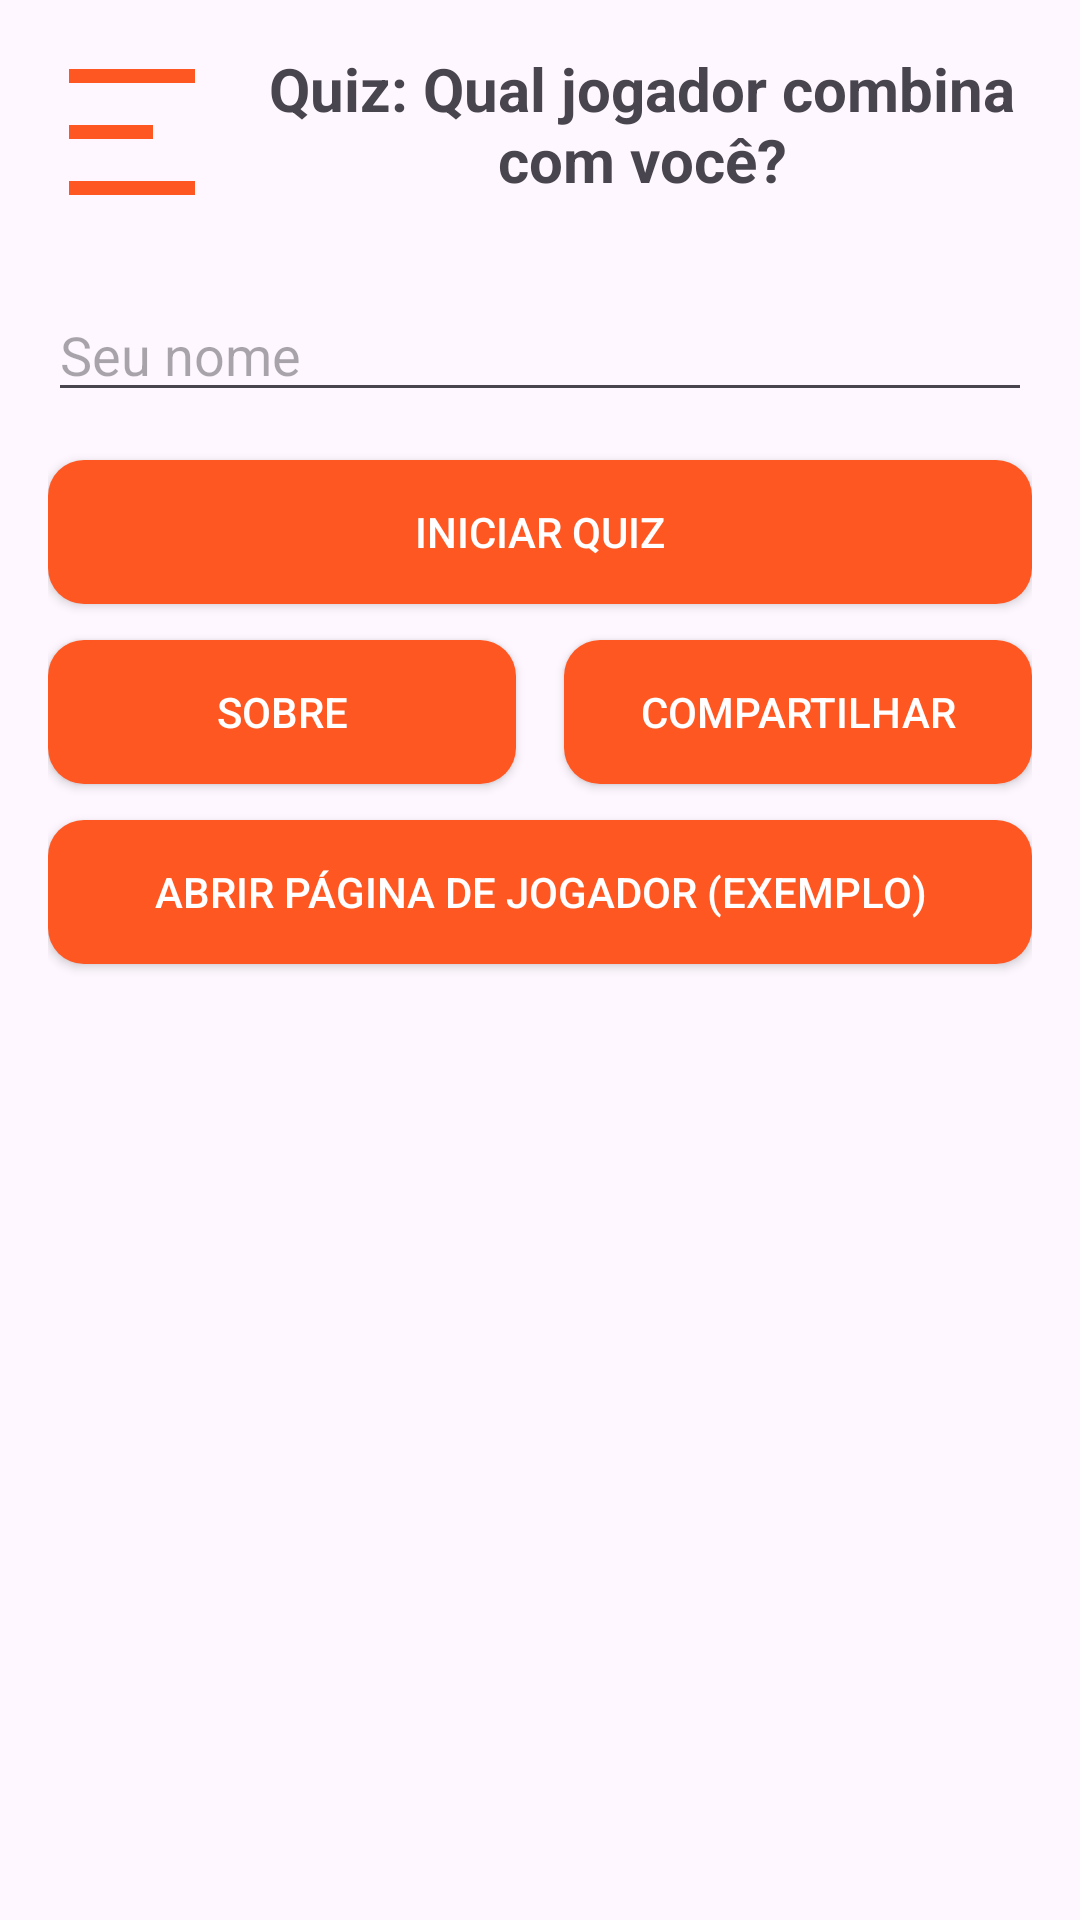

Android layout source for this screen:
<!-- AndroidManifest.xml: application theme Theme.AP2des_web -->
<!-- res/layout/activity_main.xml -->
<?xml version="1.0" encoding="utf-8"?>
<androidx.constraintlayout.widget.ConstraintLayout xmlns:android="http://schemas.android.com/apk/res/android"
    xmlns:app="http://schemas.android.com/apk/res-auto"
    xmlns:tools="http://schemas.android.com/tools"
    android:id="@+id/main"
    android:layout_width="match_parent"
    android:layout_height="match_parent"
    tools:context=".MainActivity"
    android:padding="16dp">

    <ImageView
        android:id="@+id/logo"
        android:layout_width="56dp"
        android:layout_height="56dp"
        android:contentDescription="@string/app_logo_desc"
        android:src="@drawable/ic_quiz_logo"
        app:layout_constraintTop_toTopOf="parent"
        app:layout_constraintStart_toStartOf="parent" />

    <TextView
        android:id="@+id/title"
        android:layout_width="0dp"
        android:layout_height="wrap_content"
        android:text="@string/title_quiz"
        android:textSize="20sp"
        android:textStyle="bold"
        android:gravity="center"
        app:layout_constraintTop_toTopOf="parent"
        app:layout_constraintStart_toEndOf="@id/logo"
        app:layout_constraintEnd_toEndOf="parent"
        app:layout_constraintBaseline_toBaselineOf="@id/logo"
        android:layout_marginStart="12dp" />

    <EditText
        android:id="@+id/nameInput"
        android:layout_width="0dp"
        android:layout_height="wrap_content"
        android:hint="@string/hint_name"
        android:inputType="textPersonName"
        android:autofillHints="name"
        app:layout_constraintTop_toBottomOf="@id/logo"
        app:layout_constraintStart_toStartOf="parent"
        app:layout_constraintEnd_toEndOf="parent"
        android:layout_marginTop="24dp" />

    <Button
        android:id="@+id/startQuizBtn"
        android:layout_width="0dp"
        android:layout_height="wrap_content"
        android:background="@drawable/rounded_button"
        android:textColor="@color/white"
        android:text="@string/start_quiz"
        app:layout_constraintTop_toBottomOf="@id/nameInput"
        app:layout_constraintStart_toStartOf="parent"
        app:layout_constraintEnd_toEndOf="parent"
        android:layout_marginTop="16dp" />

    <Button
        android:id="@+id/aboutBtn"
        android:layout_width="0dp"
        android:layout_height="wrap_content"
        android:background="@drawable/rounded_button"
        android:textColor="@color/white"
        android:text="@string/about"
        app:layout_constraintTop_toBottomOf="@id/startQuizBtn"
        app:layout_constraintStart_toStartOf="parent"
        app:layout_constraintEnd_toStartOf="@id/shareBtn"
        android:layout_marginTop="12dp"
        android:layout_marginEnd="8dp" />

    <Button
        android:id="@+id/shareBtn"
        android:layout_width="0dp"
        android:layout_height="wrap_content"
        android:background="@drawable/rounded_button"
        android:textColor="@color/white"
        android:text="@string/share"
        app:layout_constraintTop_toBottomOf="@id/startQuizBtn"
        app:layout_constraintStart_toEndOf="@id/aboutBtn"
        app:layout_constraintEnd_toEndOf="parent"
        android:layout_marginTop="12dp"
        android:layout_marginStart="8dp" />

    <Button
        android:id="@+id/openPlayerBtn"
        android:layout_width="0dp"
        android:layout_height="wrap_content"
        android:background="@drawable/rounded_button"
        android:textColor="@color/white"
        android:text="@string/open_player_example"
        app:layout_constraintTop_toBottomOf="@id/aboutBtn"
        app:layout_constraintStart_toStartOf="parent"
        app:layout_constraintEnd_toEndOf="parent"
        android:layout_marginTop="12dp" />

</androidx.constraintlayout.widget.ConstraintLayout>
<!-- resources referenced by this layout -->
<resources>
  <color name="white">#FFFFFFFF</color>
  <!-- drawable ic_quiz_logo (drawable) -->
  <?xml version="1.0" encoding="utf-8"?>
  <vector xmlns:android="http://schemas.android.com/apk/res/android"
      android:width="48dp"
      android:height="48dp"
      android:viewportWidth="24"
      android:viewportHeight="24">
      <path
          android:fillColor="#FF5722"
          android:pathData="M3,3h18v2H3V3zM3,19h18v2H3V19zM3,11h12v2H3v-2z"/>
  </vector>
  <!-- drawable rounded_button (drawable) -->
  <?xml version="1.0" encoding="utf-8"?>
  <shape xmlns:android="http://schemas.android.com/apk/res/android" android:shape="rectangle">
      <solid android:color="@color/primary" />
      <corners android:radius="12dp" />
      <padding android:left="12dp" android:top="8dp" android:right="12dp" android:bottom="8dp" />
  </shape>
  <string name="about">Sobre</string>
  <string name="app_logo_desc">Logo do Quiz</string>
  <string name="hint_name">Seu nome</string>
  <string name="open_player_example">Abrir página de jogador (exemplo)</string>
  <string name="share">Compartilhar</string>
  <string name="start_quiz">Iniciar Quiz</string>
  <string name="title_quiz">Quiz: Qual jogador combina com você?</string>
  <style name="Theme.AP2des_web" parent="Base.Theme.AP2des_web" />
  <color name="primary">#FF5722</color>
  <style name="Base.Theme.AP2des_web" parent="Theme.Material3.DayNight.NoActionBar">
          
          
      </style>
</resources>
